Photos from the image-classification dataset "data_combined" in the GitHub repository ruibiaoo/Adversarial-CV-Speed-Limit-Sign. Its 7 classes are: 10 mph speed limit, 20 mph speed limit, 30 mph speed limit, 40 mph speed limit, 50 mph speed limit, 60 mph speed limit, 70 mph speed limit.

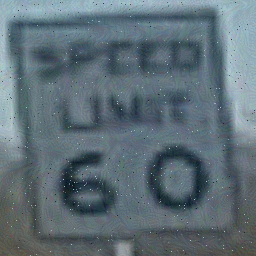
Label: 60 mph speed limit

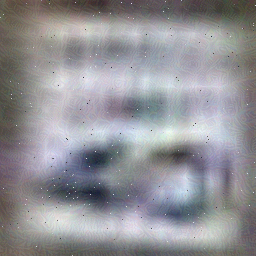
Label: 40 mph speed limit

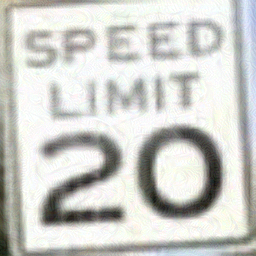
Label: 20 mph speed limit

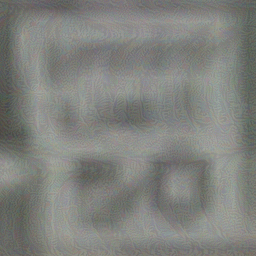
Label: 50 mph speed limit

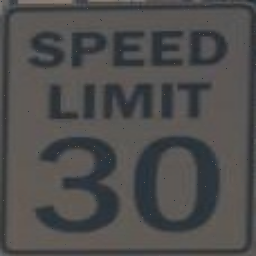
Label: 30 mph speed limit

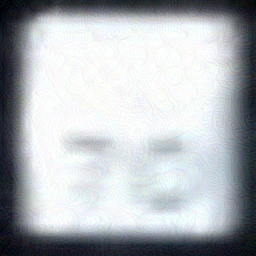
Label: 70 mph speed limit
